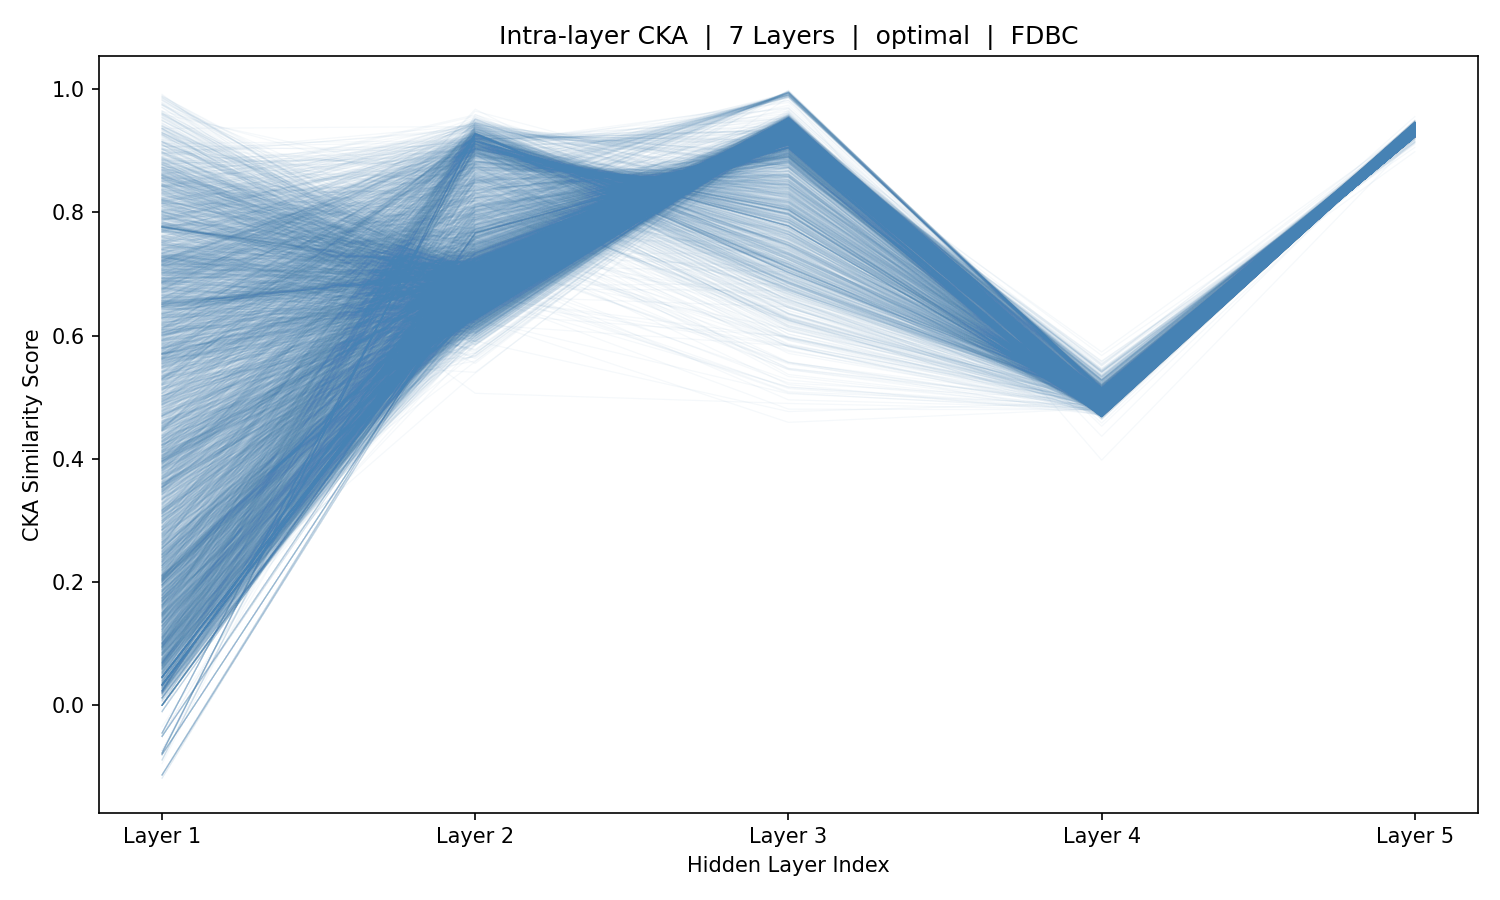

Data behind this chart, as committed beside it:
sample_idx, Layer_1, Layer_2, Layer_3, Layer_4, Layer_5
0, -0.05048, 0.6901, 0.9287, 0.4955, 0.9235
1, -0.05048, 0.6901, 0.9287, 0.4955, 0.9235
2, -0.05048, 0.6901, 0.9287, 0.4955, 0.9235
3, -0.05048, 0.6901, 0.9287, 0.4955, 0.9235
4, 0.2054, 0.6915, 0.9299, 0.4954, 0.9235
5, 0.3918, 0.6855, 0.929, 0.4954, 0.9235
6, 0.5618, 0.6791, 0.9271, 0.4954, 0.9234
7, 0.7043, 0.6801, 0.9259, 0.4955, 0.9234
8, 0.7771, 0.6876, 0.9261, 0.4956, 0.9233
9, 0.6578, 0.6948, 0.9271, 0.4954, 0.9234
10, -1.8565204434429218e-16, 0.6933, 0.9278, 0.4959, 0.9234
11, -1.8565204434429218e-16, 0.6933, 0.9278, 0.4959, 0.9234
12, -1.8565204434429218e-16, 0.6933, 0.9278, 0.4959, 0.9234
13, -1.8565204434429218e-16, 0.6933, 0.9278, 0.4959, 0.9234
14, -1.8565204434429218e-16, 0.6933, 0.9278, 0.4959, 0.9234
15, 0.1995, 0.6932, 0.9274, 0.4959, 0.9234
16, 0.006801, 0.6958, 0.9284, 0.4959, 0.9234
17, 0.09581, 0.6934, 0.9284, 0.4959, 0.9234
18, 0.2241, 0.6889, 0.9275, 0.4958, 0.9234
19, 0.3591, 0.6875, 0.9267, 0.4958, 0.9234
20, 0.5012, 0.6903, 0.9266, 0.496, 0.9234
21, 0.06078, 0.6995, 0.9244, 0.4958, 0.9234
22, 0.4135, 0.7173, 0.9269, 0.4961, 0.9235
23, 0.5982, 0.7264, 0.9311, 0.4963, 0.9236
24, 0.7297, 0.7173, 0.9334, 0.496, 0.9235
25, 0.2786, 0.6989, 0.9355, 0.4956, 0.9236
26, 0.03952, 0.6777, 0.9321, 0.496, 0.9235
27, 0.5594, 0.6671, 0.926, 0.495, 0.9232
28, 0.7025, 0.6654, 0.9234, 0.4953, 0.9233
29, 0.7407, 0.679, 0.9234, 0.4956, 0.9232
30, 0.5505, 0.6987, 0.926, 0.4948, 0.9234
31, 0.458, 0.6986, 0.9282, 0.4961, 0.9235
32, 0.7135, 0.6978, 0.9283, 0.4959, 0.9235
33, 0.7772, 0.695, 0.9283, 0.4959, 0.9235
34, 0.6505, 0.6927, 0.928, 0.496, 0.9235
35, -1.8565204434429218e-16, 0.6933, 0.9278, 0.4959, 0.9234
36, -1.8565204434429218e-16, 0.6933, 0.9278, 0.4959, 0.9234
37, -1.8565204434429218e-16, 0.6933, 0.9278, 0.4959, 0.9234
38, 0.1963, 0.6912, 0.9266, 0.4959, 0.9234
39, 0.3666, 0.6976, 0.9275, 0.4959, 0.9234
40, 0.516, 0.7002, 0.9289, 0.4959, 0.9234
41, 0.6149, 0.6975, 0.9295, 0.4959, 0.9235
42, 0.6166, 0.6931, 0.9292, 0.4959, 0.9235
43, 0.1478, 0.7012, 0.9315, 0.4956, 0.9234
44, 0.4454, 0.6952, 0.9293, 0.4957, 0.9232
45, 0.5602, 0.6747, 0.9238, 0.4951, 0.9233
46, 0.6876, 0.6726, 0.9209, 0.4953, 0.9234
47, 0.7489, 0.6873, 0.9217, 0.4957, 0.9234
48, 0.6044, 0.7053, 0.9243, 0.4948, 0.9235
49, 0.8466, 0.701, 0.9258, 0.4954, 0.9238
50, 0.8563, 0.7002, 0.9257, 0.4954, 0.9237
51, 0.6511, 0.7002, 0.9257, 0.4958, 0.9236
52, -0.1131, 0.7002, 0.9259, 0.4954, 0.9237
53, 0.2039, 0.7001, 0.926, 0.4954, 0.9237
54, 0.2304, 0.7081, 0.9273, 0.4953, 0.9237
55, 0.1298, 0.7104, 0.9275, 0.4953, 0.9237
56, 0.06939, 0.7045, 0.9264, 0.4953, 0.9237
57, 0.02931, 0.7005, 0.925, 0.4957, 0.9237
58, 0.02387, 0.6964, 0.9236, 0.4957, 0.9237
59, 0.1735, 0.6931, 0.9225, 0.4963, 0.9237
... 5,366 more rows
